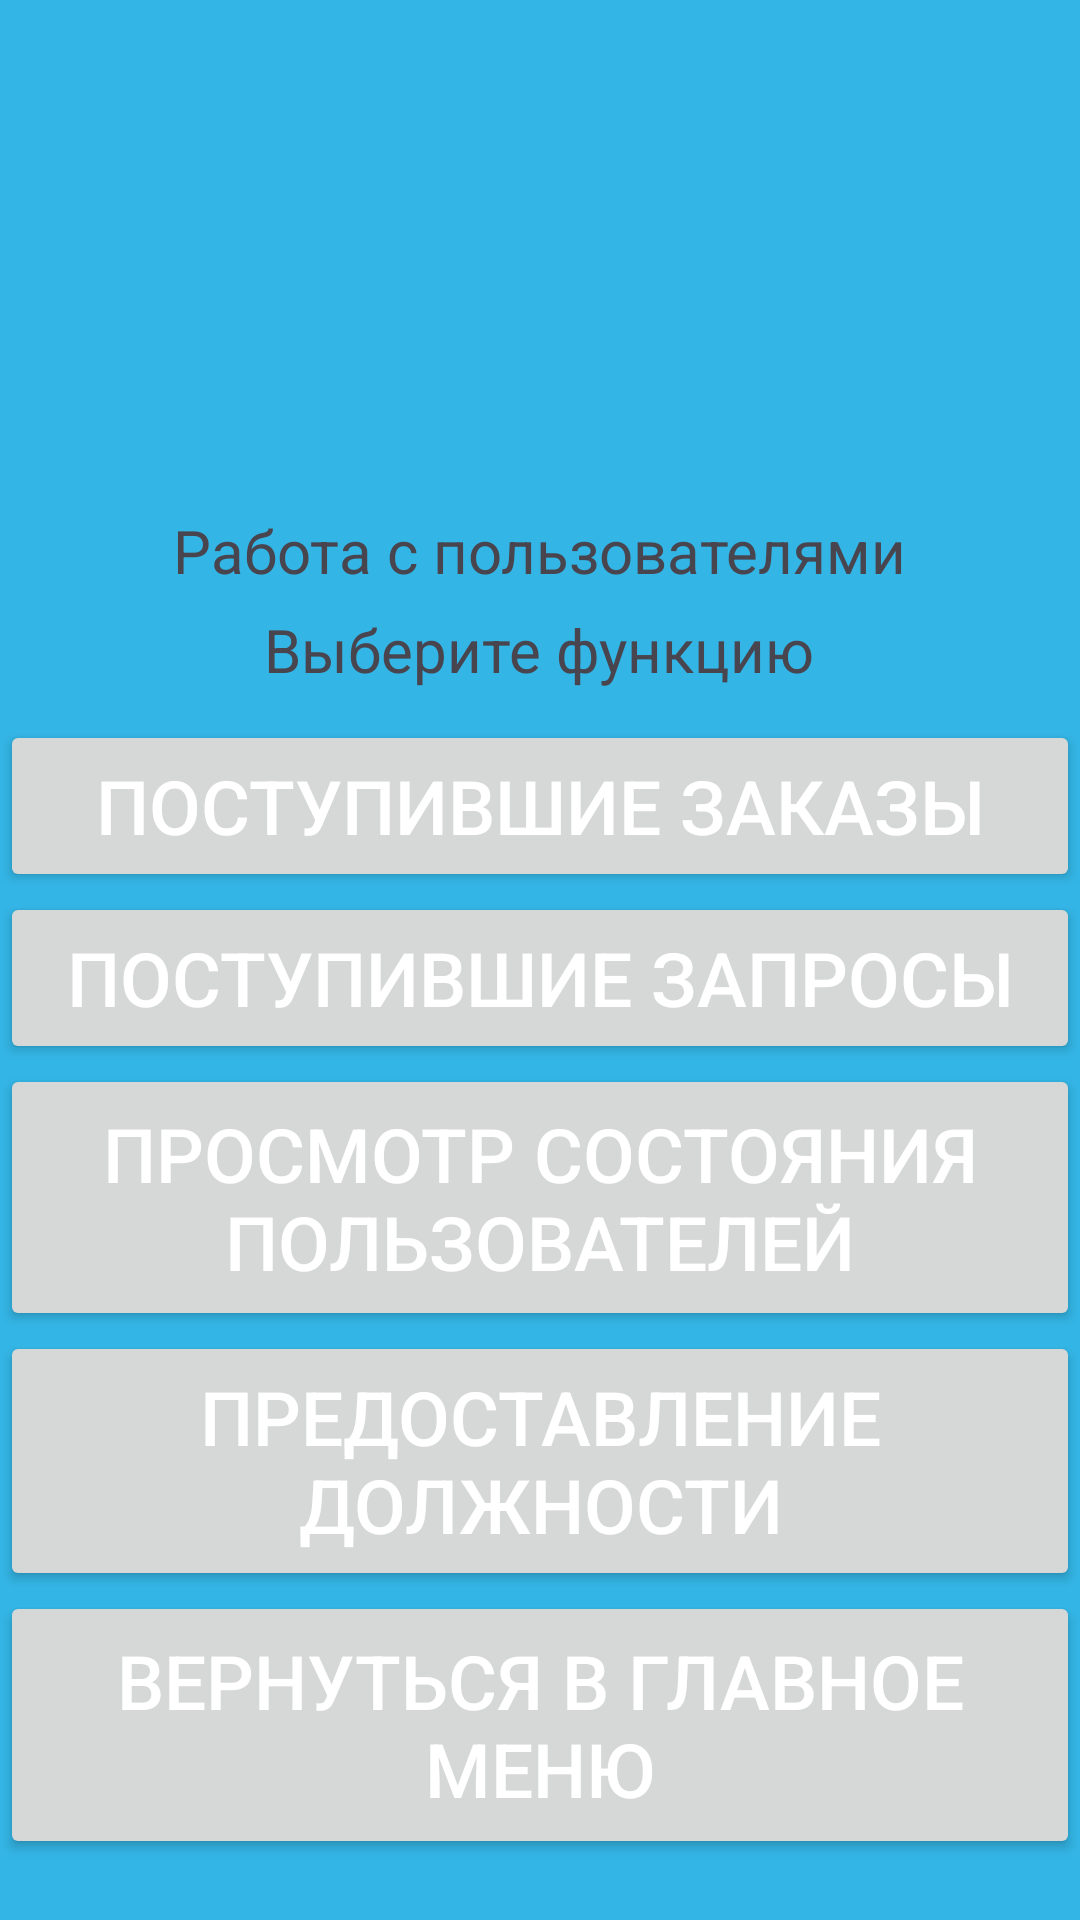

Reconstruct the res/layout file that produces this screen, plus the resources it refers to.
<!-- AndroidManifest.xml: application theme Theme.ComputerWork -->
<!-- res/layout/activity_user.xml -->
<?xml version="1.0" encoding="utf-8"?>
<androidx.constraintlayout.widget.ConstraintLayout xmlns:android="http://schemas.android.com/apk/res/android"
    xmlns:app="http://schemas.android.com/apk/res-auto"
    xmlns:tools="http://schemas.android.com/tools"
    android:id="@+id/user"
    android:layout_width="match_parent"
    android:layout_height="match_parent">

    <LinearLayout
        android:layout_width="match_parent"
        android:layout_height="match_parent"
        android:layout_marginTop="170dp"
        android:orientation="vertical"
        android:weightSum="7"
        app:layout_constraintStart_toStartOf="parent"
        app:layout_constraintTop_toTopOf="parent">

        <TextView
            android:layout_width="wrap_content"
            android:layout_height="wrap_content"
            android:layout_gravity="center"
            android:layout_weight="0.5"
            android:text="@string/user_title"
            android:textSize="20sp"
            app:layout_constraintEnd_toEndOf="parent"
            app:layout_constraintTop_toTopOf="parent" />

        <TextView
            android:id="@+id/textView"
            android:layout_width="wrap_content"
            android:layout_height="0dp"
            android:layout_gravity="center"
            android:layout_weight="3"
            android:text="@string/user_hint"
            android:textSize="20sp" />

        <Button
            android:id="@+id/button"
            android:layout_width="match_parent"
            android:layout_height="wrap_content"
            android:layout_weight="0.3"
            android:text="@string/admin_func3.1"
            android:onClick="OrderToUser"
            android:textSize="25sp" />

        <Button
            android:id="@+id/button2"
            android:layout_width="match_parent"
            android:layout_height="wrap_content"
            android:layout_weight="0.3"
            android:text="@string/admin_func3.2"
            android:onClick="QueryToUser"
            android:textSize="25sp" />

        <Button
            android:id="@+id/button14"
            android:layout_width="match_parent"
            android:layout_height="wrap_content"
            android:layout_weight="0.5"
            android:text="@string/admin_func2.1"
            android:onClick="CheckUser"
            android:textSize="25sp"/>

        <Button
            android:id="@+id/button4"
            android:layout_width="match_parent"
            android:layout_height="wrap_content"
            android:layout_weight="0.3"
            android:text="@string/admin_func3.3"
            android:onClick="ProveToUser"
            android:textSize="25sp"/>

        <Button
            android:id="@+id/button13"
            android:layout_width="match_parent"
            android:layout_height="wrap_content"
            android:layout_weight="0.5"
            android:onClick="UserToAdm"
            android:text="@string/return_hint"
            android:textSize="25sp" />

    </LinearLayout>

</androidx.constraintlayout.widget.ConstraintLayout>
<!-- resources referenced by this layout -->
<resources>
  <string name="admin_func2.1">Просмотр состояния пользователей</string>
  <string name="admin_func3.1">Поступившие заказы</string>
  <string name="admin_func3.2">Поступившие запросы</string>
  <string name="admin_func3.3">Предоставление должности</string>
  <string name="return_hint">Вернуться в главное меню</string>
  <string name="user_hint">Выберите функцию</string>
  <string name="user_title">Работа с пользователями</string>
  <style name="Theme.ComputerWork" parent="Base.Theme.ComputerWork" />
  <style name="Base.Theme.ComputerWork" parent="Theme.Material3.DayNight.NoActionBar">
          <item name="android:windowBackground">@android:color/holo_blue_light</item>
          <item name="colorSurface">@android:color/transparent</item>
          <item name="colorOnSurface">#FFFFFF</item>
          <item name="android:windowTranslucentStatus">true</item>
          <item name="colorPrimary">@color/red_400</item>
          <item name="colorOnPrimary">@color/white</item>
          <item name="android:textColorPrimary">#FFFFFF</item>
          <item name="android:textColorSecondary">#FFFFFF</item>
          <item name="colorOnSurfaceVariant">#FFFFFF</item>
      </style>
  <color name="red_400">#EF5350</color>
  <color name="white">#FFFFFFFF</color>
</resources>
